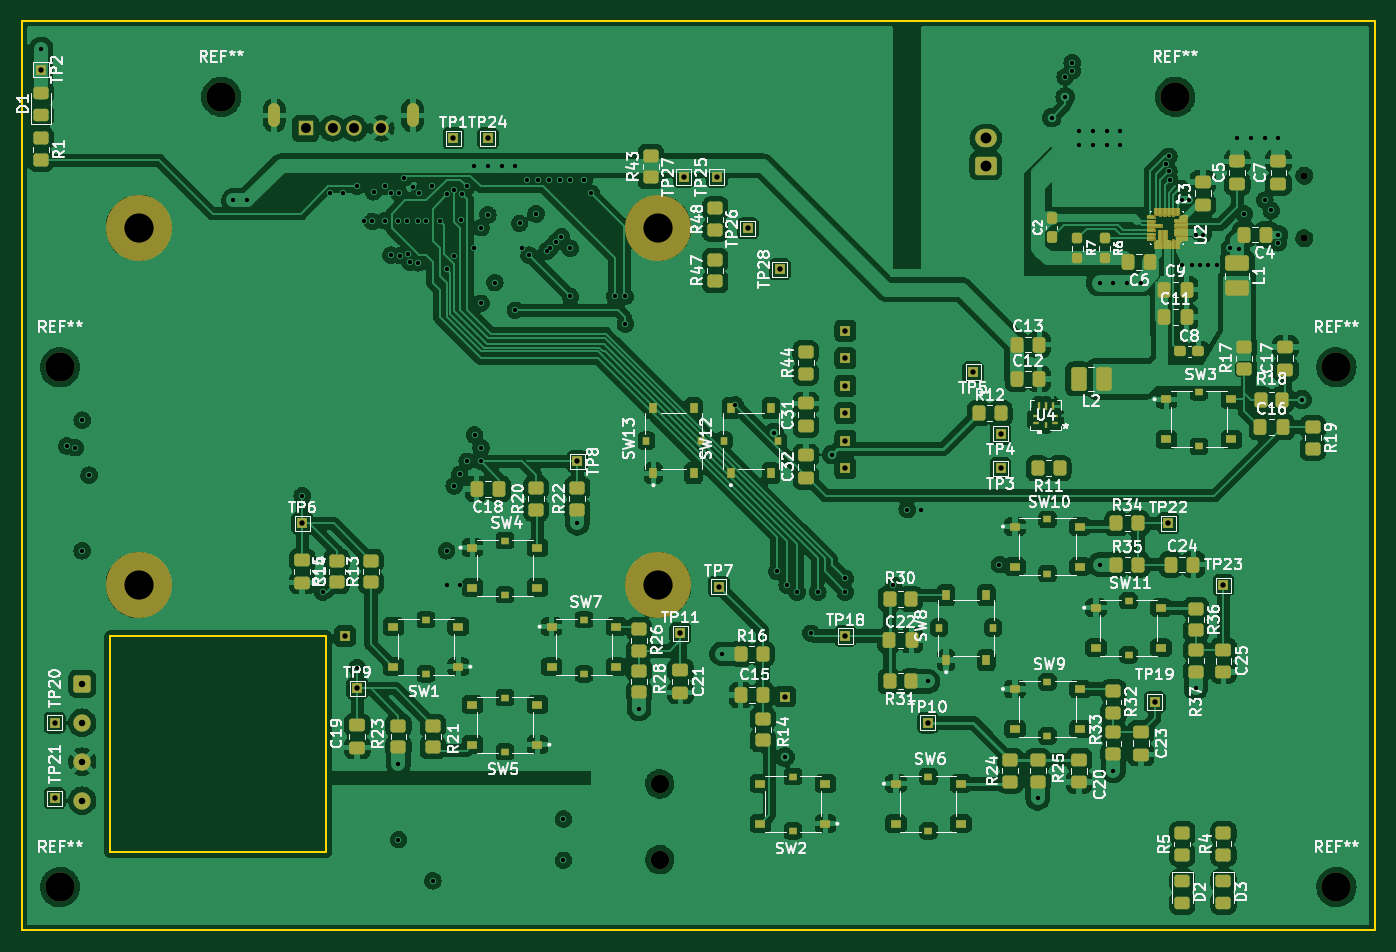
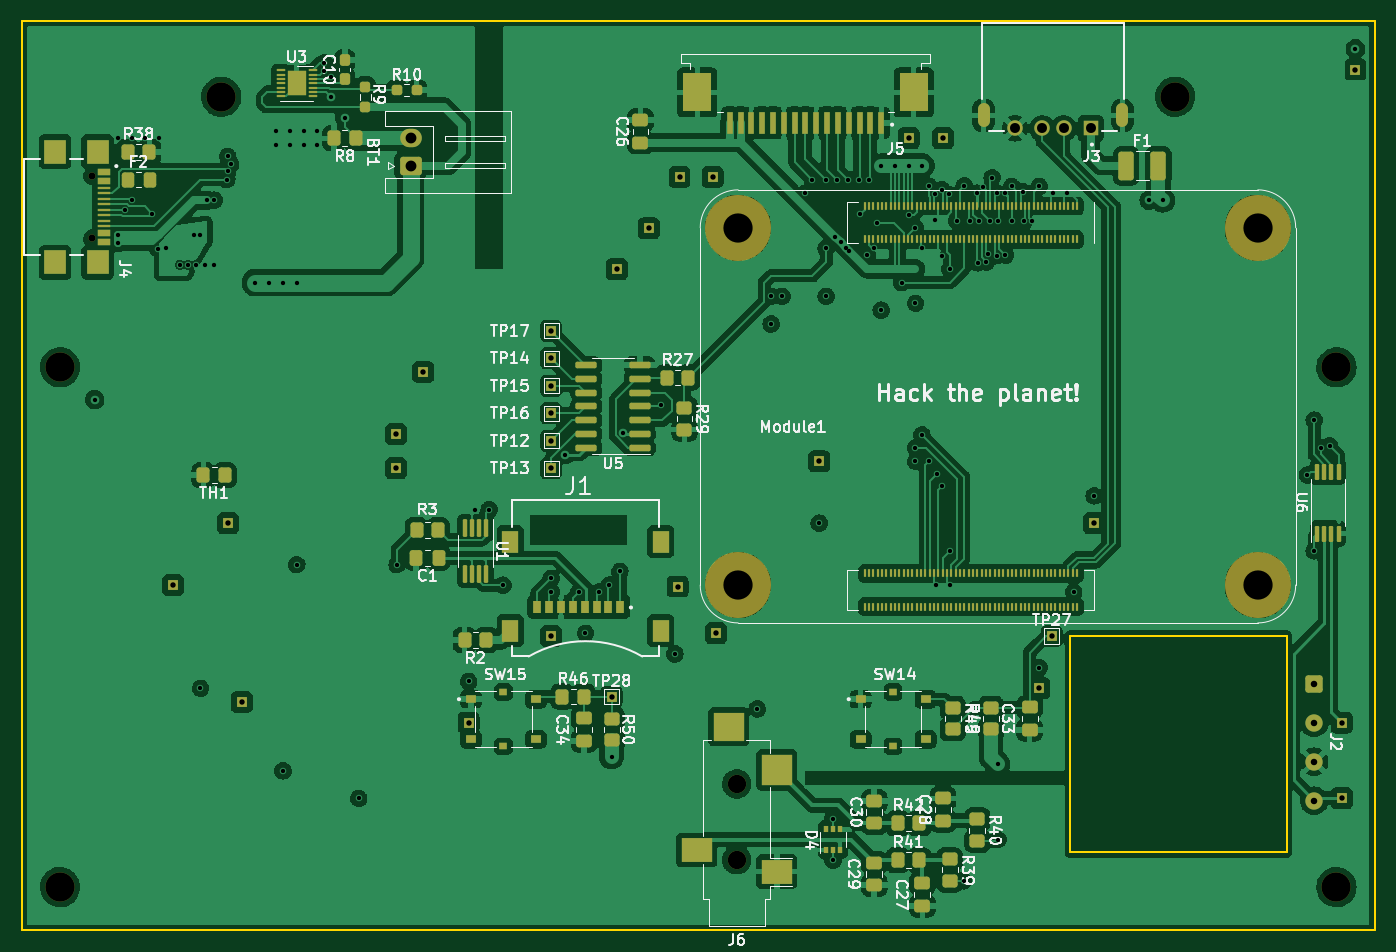
Circuit board: 13 layer files. Board 125.0 x 84.0 mm.
- bottom_copper: CM4Carrier-B_Cu.gbr (483366 bytes)
- bottom_mask: CM4Carrier-B_Mask.gbr (16219 bytes)
- paste: CM4Carrier-B_Paste.gbr (13586 bytes)
- bottom_silk: CM4Carrier-B_Silkscreen.gbr (60438 bytes)
- outline: CM4Carrier-Edge_Cuts.gbr (892 bytes)
- top_copper: CM4Carrier-F_Cu.gbr (585276 bytes)
- top_mask: CM4Carrier-F_Mask.gbr (104585 bytes)
- paste: CM4Carrier-F_Paste.gbr (98674 bytes)
- top_silk: CM4Carrier-F_Silkscreen.gbr (245176 bytes)
- inner_copper: CM4Carrier-In1_Cu.gbr (262432 bytes)
- inner_copper: CM4Carrier-In2_Cu.gbr (293442 bytes)
- drill: CM4Carrier-NPTH.drl (689 bytes)
- drill: CM4Carrier-PTH.drl (3225 bytes)

=== bottom_copper: CM4Carrier-B_Cu.gbr (483366 bytes, source omitted) ===
=== bottom_mask: CM4Carrier-B_Mask.gbr (16219 bytes, source omitted) ===
=== paste: CM4Carrier-B_Paste.gbr (13586 bytes, source omitted) ===
=== bottom_silk: CM4Carrier-B_Silkscreen.gbr (60438 bytes, source omitted) ===
=== outline: CM4Carrier-Edge_Cuts.gbr ===
%TF.GenerationSoftware,KiCad,Pcbnew,(6.0.0)*%
%TF.CreationDate,2022-05-01T16:32:44+01:00*%
%TF.ProjectId,CM4Carrier,434d3443-6172-4726-9965-722e6b696361,indev*%
%TF.SameCoordinates,Original*%
%TF.FileFunction,Profile,NP*%
%FSLAX46Y46*%
G04 Gerber Fmt 4.6, Leading zero omitted, Abs format (unit mm)*
G04 Created by KiCad (PCBNEW (6.0.0)) date 2022-05-01 16:32:44*
%MOMM*%
%LPD*%
G01*
G04 APERTURE LIST*
%TA.AperFunction,Profile*%
%ADD10C,0.200000*%
%TD*%
G04 APERTURE END LIST*
D10*
X107012000Y-133270000D02*
X107012000Y-113270000D01*
X107012000Y-113270000D02*
X87012000Y-113270000D01*
X203850000Y-140470000D02*
X78850000Y-140470000D01*
X87012000Y-113270000D02*
X87012000Y-133270000D01*
X203850000Y-56470000D02*
X203850000Y-140470000D01*
X87012000Y-133270000D02*
X107012000Y-133270000D01*
X78850000Y-56470000D02*
X203850000Y-56470000D01*
X78850000Y-140470000D02*
X78850000Y-56470000D01*
M02*

=== top_copper: CM4Carrier-F_Cu.gbr (585276 bytes, source omitted) ===
=== top_mask: CM4Carrier-F_Mask.gbr (104585 bytes, source omitted) ===
=== paste: CM4Carrier-F_Paste.gbr (98674 bytes, source omitted) ===
=== top_silk: CM4Carrier-F_Silkscreen.gbr (245176 bytes, source omitted) ===
=== inner_copper: CM4Carrier-In1_Cu.gbr (262432 bytes, source omitted) ===
=== inner_copper: CM4Carrier-In2_Cu.gbr (293442 bytes, source omitted) ===
=== drill: CM4Carrier-NPTH.drl ===
M48
; DRILL file {KiCad (6.0.0)} date Sun May  1 16:32:40 2022
; FORMAT={-:-/ absolute / inch / decimal}
; #@! TF.CreationDate,2022-05-01T16:32:40+01:00
; #@! TF.GenerationSoftware,Kicad,Pcbnew,(6.0.0)
; #@! TF.FileFunction,NonPlated,1,4,NPTH
FMAT,2
INCH
; #@! TA.AperFunction,NonPlated,NPTH,ComponentDrill
T1C0.0256
; #@! TA.AperFunction,NonPlated,NPTH,ComponentDrill
T2C0.0669
; #@! TA.AperFunction,NonPlated,NPTH,ComponentDrill
T3C0.1063
%
G90
G05
T1
X7.7688Y-2.7862
X7.7688Y-3.0138
T2
X5.425Y-4.9978
X5.425Y-5.2734
T3
X3.2442Y-3.4828
X3.2442Y-5.3725
X3.5301Y-2.9754
X3.5301Y-4.2746
X3.8307Y-2.4988
X5.4199Y-2.9754
X5.4199Y-4.2746
X7.2992Y-2.4988
X7.8857Y-3.4828
X7.8857Y-5.3725
T0
M30

=== drill: CM4Carrier-PTH.drl ===
M48
; DRILL file {KiCad (6.0.0)} date Sun May  1 16:32:40 2022
; FORMAT={-:-/ absolute / inch / decimal}
; #@! TF.CreationDate,2022-05-01T16:32:40+01:00
; #@! TF.GenerationSoftware,Kicad,Pcbnew,(6.0.0)
; #@! TF.FileFunction,Plated,1,4,PTH
FMAT,2
INCH
; #@! TA.AperFunction,Plated,PTH,ViaDrill
T1C0.0157
; #@! TA.AperFunction,Plated,PTH,ComponentDrill
T2C0.0197
; #@! TA.AperFunction,Plated,PTH,ComponentDrill
T3C0.0236
; #@! TA.AperFunction,Plated,PTH,ComponentDrill
T4C0.0362
; #@! TA.AperFunction,Plated,PTH,ComponentDrill
T5C0.0394
%
G90
G05
T1
X3.175Y-2.325
X3.2691Y-3.7688
X3.3Y-3.775
X3.325Y-3.675
X3.325Y-4.15
X3.35Y-3.875
X3.875Y-2.875
X3.925Y-2.875
X4.125Y-3.95
X4.2Y-4.3
X4.225Y-2.85
X4.275Y-2.85
X4.325Y-2.825
X4.325Y-4.575
X4.35Y-2.95
X4.3795Y-2.9525
X4.3845Y-2.8447
X4.425Y-2.825
X4.425Y-2.95
X4.448Y-3.0749
X4.4487Y-2.85
X4.475Y-2.95
X4.475Y-4.925
X4.475Y-5.2
X4.4783Y-2.85
X4.4794Y-3.0769
X4.4964Y-2.7928
X4.5046Y-2.95
X4.5104Y-3.0712
X4.5177Y-3.0999
X4.5279Y-2.8279
X4.5454Y-2.95
X4.5471Y-3.1029
X4.55Y-2.85
X4.575Y-2.95
X4.5971Y-2.8221
X4.6Y-5.35
X4.625Y-2.95
X4.65Y-3.125
X4.65Y-4.15
X4.65Y-4.275
X4.653Y-2.8544
X4.6775Y-3.914
X4.6781Y-3.0771
X4.6784Y-2.8378
X4.6975Y-3.8725
X4.7Y-4.275
X4.7029Y-2.9471
X4.7048Y-2.8513
X4.725Y-2.825
X4.725Y-3.825
X4.75Y-2.7493
X4.75Y-3.05
X4.7516Y-3.7291
X4.775Y-2.975
X4.775Y-3.25
X4.775Y-3.775
X4.775Y-3.825
X4.8Y-2.75
X4.8001Y-2.9282
X4.825Y-3.175
X4.85Y-2.75
X4.9Y-2.75
X4.9Y-3.275
X4.9154Y-2.9596
X4.925Y-3.05
X4.9426Y-2.8
X4.95Y-3.075
X4.975Y-2.925
X4.9819Y-2.8
X5.0154Y-3.0596
X5.0213Y-2.8
X5.0275Y-3.0475
X5.0475Y-3.0275
X5.0606Y-2.8
X5.0675Y-3.0075
X5.075Y-5.125
X5.075Y-5.275
X5.1Y-2.8
X5.1Y-3.05
X5.1Y-3.225
X5.125Y-4.05
X5.15Y-2.8
X5.1752Y-2.8498
X5.2606Y-3.225
X5.3Y-3.225
X5.3Y-3.325
X5.35Y-4.725
X5.65Y-4.525
X5.7Y-3.62
X5.84Y-3.72
X5.85Y-4.225
X5.88Y-4.9
X5.8884Y-4.275
X5.925Y-4.3
X5.975Y-4.45
X6.0Y-4.3
X6.05Y-3.8
X6.1Y-4.25
X6.1Y-4.3
X6.275Y-4.275
X6.325Y-4.0
X6.375Y-4.0
X6.4Y-4.625
X6.66Y-4.2
X6.8Y-5.05
X6.85Y-2.575
X6.8998Y-2.4263
X6.9Y-2.5
X6.925Y-2.375
X6.925Y-2.4046
X6.95Y-2.625
X6.95Y-2.675
X7.0Y-2.625
X7.0Y-2.675
X7.025Y-3.175
X7.025Y-4.2
X7.05Y-2.625
X7.05Y-2.675
X7.075Y-3.175
X7.075Y-4.95
X7.1Y-2.625
X7.1Y-2.675
X7.125Y-3.175
X7.175Y-3.175
X7.2655Y-2.7429
X7.2761Y-2.7706
X7.2763Y-2.7154
X7.2795Y-2.8
X7.325Y-2.875
X7.325Y-3.11
X7.35Y-2.875
X7.36Y-3.11
X7.375Y-3.0
X7.375Y-4.65
X7.39Y-3.11
X7.4Y-3.0
X7.42Y-3.11
X7.45Y-3.11
X7.5Y-3.05
X7.525Y-2.65
X7.5304Y-3.0513
X7.55Y-2.925
X7.575Y-2.65
X7.625Y-2.875
X7.625Y-2.65
X7.6492Y-2.9122
X7.675Y-3.0
X7.675Y-3.03
X7.675Y-2.65
X7.76Y-3.6
T2
X3.175Y-2.4
X3.225Y-4.775
X3.225Y-5.05
X4.125Y-4.05
X4.28Y-4.46
X4.325Y-4.65
X4.675Y-2.65
X4.8Y-2.65
X5.125Y-3.825
X5.5Y-4.45
X5.5128Y-2.7907
X5.6329Y-2.7907
X5.64Y-4.28
X5.7451Y-2.9778
X5.8612Y-3.1262
X5.88Y-4.68
X6.1Y-3.35
X6.1Y-3.45
X6.1Y-3.55
X6.1Y-3.65
X6.1Y-3.75
X6.1Y-3.85
X6.1Y-4.46
X6.4Y-4.775
X6.5646Y-3.5
X6.6644Y-3.725
X6.6644Y-3.85
X7.225Y-4.7
X7.275Y-4.05
X7.475Y-4.275
T3
X3.325Y-4.6333
X3.325Y-4.775
X3.325Y-4.9167
X3.325Y-5.0585
T4
X4.1372Y-2.6139
X4.2356Y-2.6139
X4.3144Y-2.6139
X4.4128Y-2.6139
T5
X6.6108Y-2.6508
X6.6108Y-2.7492
T3
G00X4.023Y-2.5469
M15
G01X4.023Y-2.5863
M16
G05
G00X4.527Y-2.5469
M15
G01X4.527Y-2.5863
M16
G05
T0
M30

